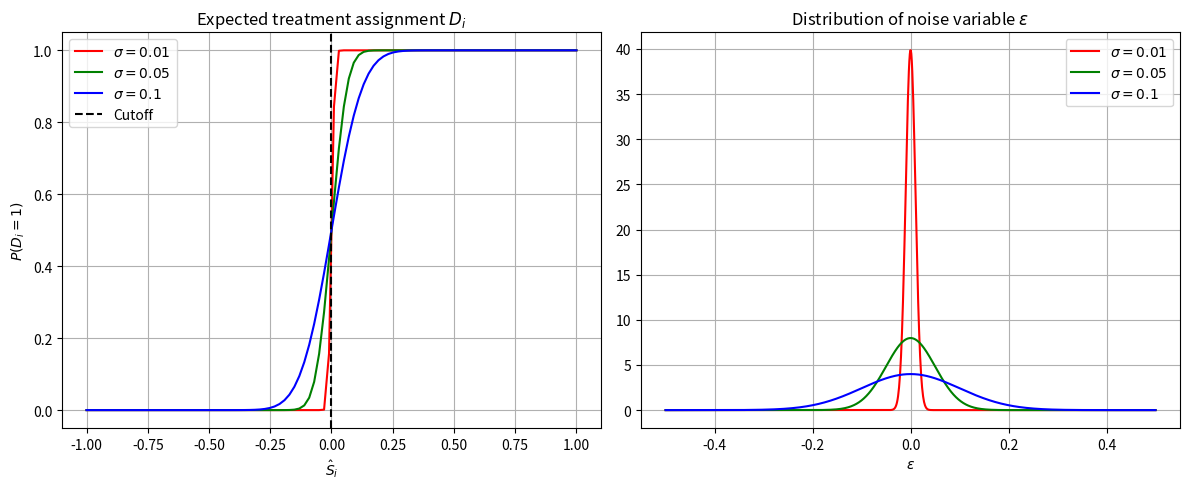

The script that saved this image:
import numpy as np
import matplotlib.pyplot as plt
from scipy.stats import norm

# Define the range for x values
x = np.linspace(-.5, .5, 1000)
s = np.linspace(-1, 1, 100)

# Define different standard deviations (variances are their squares)
std_devs = [0.01, .05, 0.1]
colors = ['red', 'green', 'blue']
cutoff = 0
# Create subplots: 1 row, 2 columns

def plot_fuzzy_cdf(s, std_devs, colors, cutoff, ax):

# Plot CDFs on the left
    for std, color in zip(std_devs, colors):
        cdf = norm.cdf((s - cutoff) / std)
        #cdf = norm.cdf((s - cutoff) / std + norm.ppf(0.8))
        ax.plot(s, cdf, label=f'$\sigma={std}$', color=color)
    ax.set_title('Expected treatment assignment $D_i$')
    ax.axvline(x=cutoff, color='black', linestyle='--', label='Cutoff')
    ax.set_ylabel('$P(D_i = 1)$')
    ax.set_xlabel('$\hat{S}_i$')
    ax.legend()
    ax.grid(True)
    return ax



def plot_fuzzy_pdf(x, std_devs, colors, ax):
    # Plot PDFs on the right
    for std, color in zip(std_devs, colors):
        pdf = norm.pdf(x, loc=0, scale=std)
        ax.plot(x, pdf, label=f'$\sigma={std}$', color=color)
    ax.set_title(r'Distribution of noise variable $\varepsilon$')
    ax.set_xlabel(r'$\varepsilon$')
    ax.legend()
    ax.grid(True)
    
    return ax


if __name__ == "__main__":
    fig, (ax0, ax1) = plt.subplots(1, 2, figsize=(12, 5), tight_layout=True)
    ax0 = plot_fuzzy_cdf(s, std_devs, colors, cutoff, ax0)
    ax1 = plot_fuzzy_pdf(x, std_devs, colors, ax1)
    fig.savefig('fuzzy_treatment.svg')